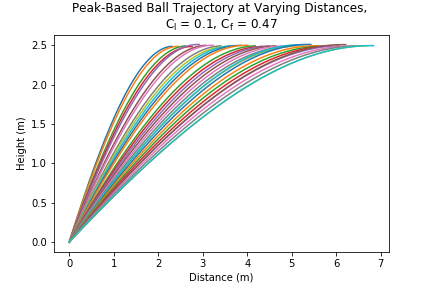

The file beside this chart, header and first rows:
, Trial, Distance, Angular Velocity, Angle, Velocity, Spin, Time
0, 1, 2.3, 2301, 61.0, 8.27, 7.11, 0.707
1, 2, 2.457, 2320, 60.0, 8.34, 7.17, 0.722
2, 3, 2.613, 2368, 58.0, 8.51, 7.31, 0.71
3, 4, 2.77, 2387, 57.0, 8.58, 7.37, 0.724
4, 5, 2.927, 2426, 56.0, 8.72, 7.49, 0.736
5, 6, 3.083, 2473, 54.0, 8.89, 7.64, 0.72
6, 7, 3.24, 2502, 53.0, 8.99, 7.73, 0.732
7, 8, 3.397, 2559, 51.0, 9.2, 7.9, 0.719
8, 9, 3.553, 2588, 50.0, 9.3, 7.99, 0.726
9, 10, 3.71, 2626, 49.0, 9.44, 8.11, 0.734
10, 11, 3.867, 2664, 48.0, 9.58, 8.23, 0.741
11, 12, 4.023, 2702, 47.0, 9.72, 8.34, 0.748
12, 13, 4.18, 2779, 45.0, 9.99, 8.58, 0.729
13, 14, 4.337, 2817, 44.0, 10.13, 8.7, 0.733
14, 15, 4.493, 2865, 43.0, 10.3, 8.85, 0.737
15, 16, 4.65, 2913, 42.0, 10.47, 8.99, 0.74
16, 17, 4.807, 2960, 41.0, 10.64, 9.14, 0.743
17, 18, 4.963, 3008, 40.0, 10.81, 9.29, 0.746
18, 19, 5.12, 3065, 39.0, 11.02, 9.47, 0.746
19, 20, 5.277, 3075, 39.0, 11.05, 9.49, 0.771
20, 21, 5.433, 3132, 38.0, 11.26, 9.67, 0.771
21, 22, 5.59, 3180, 37.0, 11.43, 9.82, 0.772
22, 23, 5.747, 3237, 36.0, 11.64, 10.0, 0.772
23, 24, 5.903, 3304, 35.0, 11.88, 10.2, 0.769
24, 25, 6.06, 3371, 34.0, 12.12, 10.41, 0.767
25, 26, 6.217, 3380, 34.0, 12.15, 10.44, 0.789
26, 27, 6.373, 3438, 33.0, 12.36, 10.62, 0.788
27, 28, 6.53, 3514, 32.0, 12.63, 10.85, 0.783
28, 29, 6.687, 3591, 31.0, 12.91, 11.09, 0.778
29, 30, 6.843, 3591, 31.0, 12.91, 11.09, 0.801
